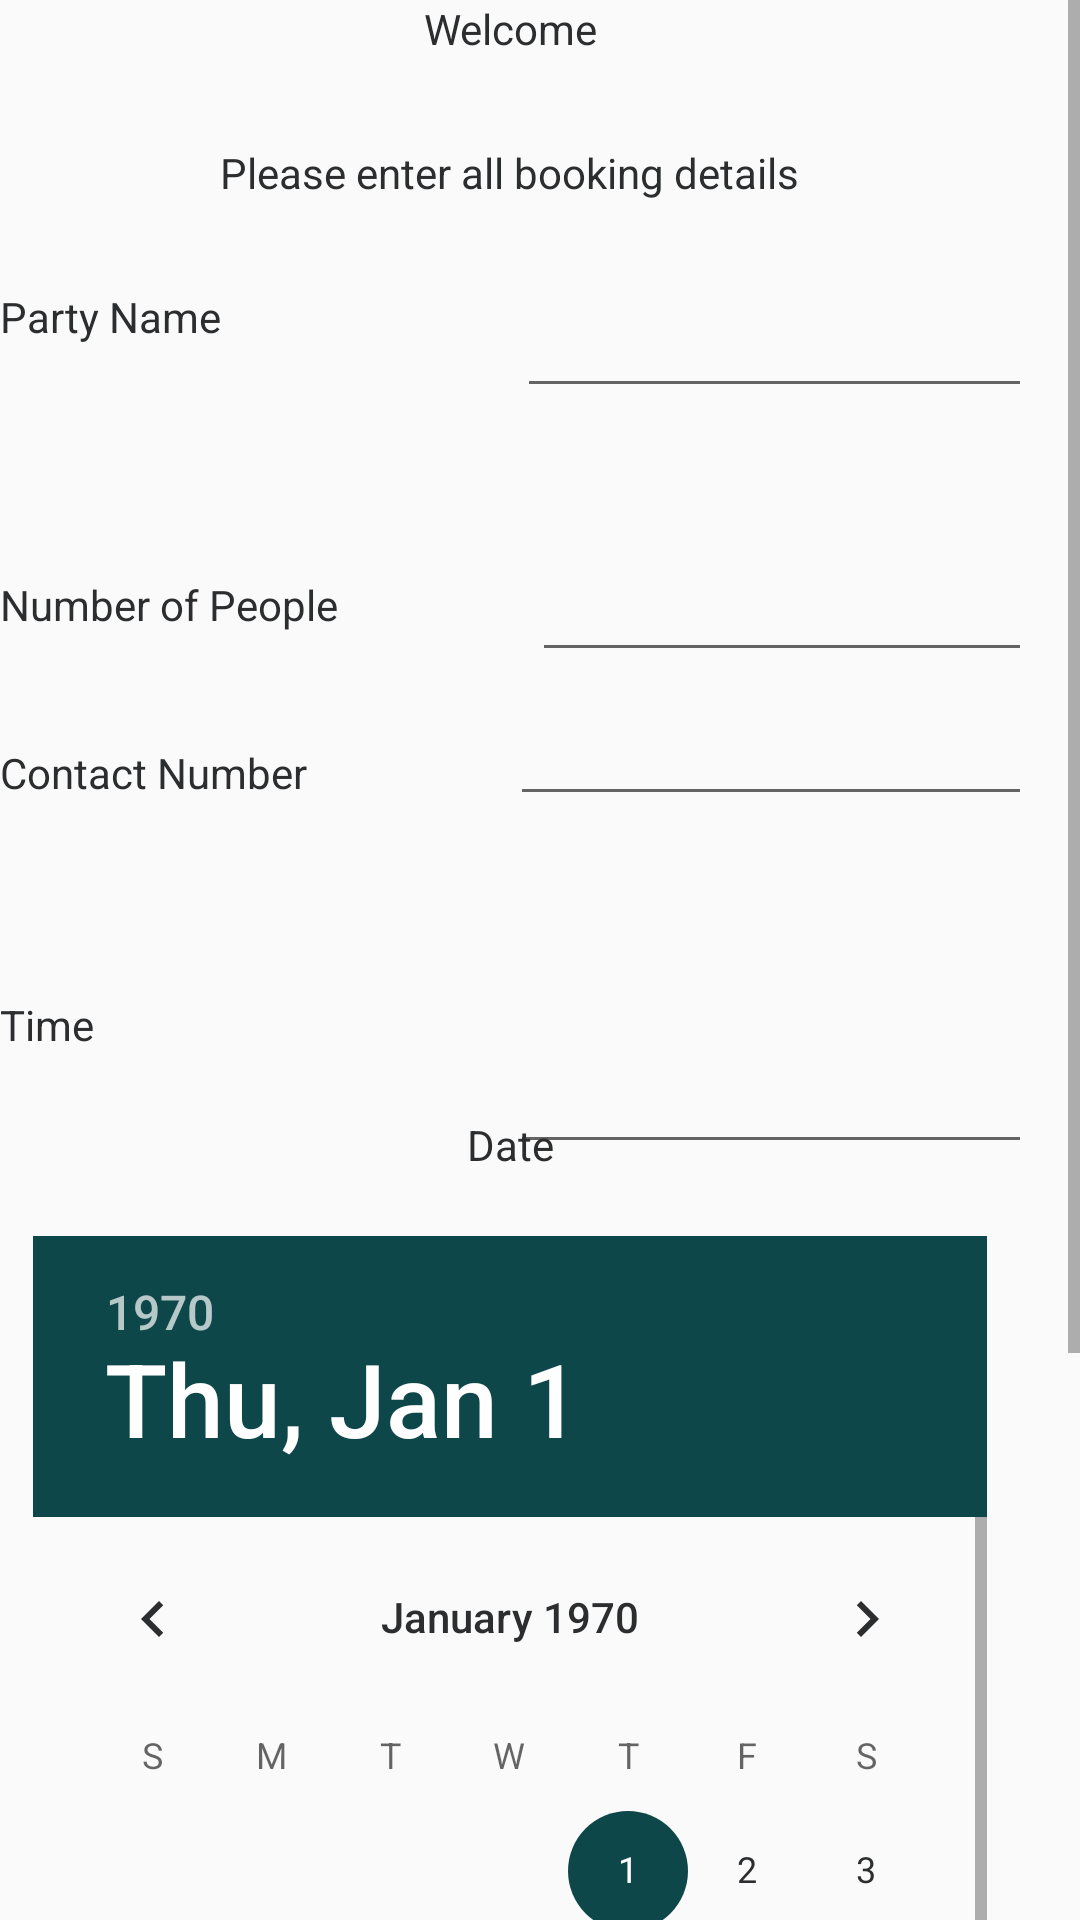

Android layout source for this screen:
<!-- AndroidManifest.xml: application theme AppTheme -->
<!-- res/layout/fragment_edit.xml -->
<?xml version="1.0" encoding="utf-8"?>
<ScrollView
    xmlns:android="http://schemas.android.com/apk/res/android"
    xmlns:app="http://schemas.android.com/apk/res-auto"
    xmlns:tools="http://schemas.android.com/tools"
    android:layout_width="match_parent"
    android:layout_height="match_parent"
    android:id="@+id/edit_fragment">


    <androidx.constraintlayout.widget.ConstraintLayout
        android:id="@+id/booking"
        android:layout_width="match_parent"
        android:layout_height="wrap_content"
        android:paddingRight="20dp"
        android:paddingBottom="40dp"

        tools:context=".fragments.BookingFragment">


        <TextView
            android:id="@+id/Title"
            android:layout_width="180dp"
            android:layout_height="20dp"
            android:text="@string/bookingTitle"
            android:textAlignment="center"
            android:textColor="@color/darkGrey"
            app:layout_constraintEnd_toEndOf="parent"
            app:layout_constraintStart_toStartOf="parent"
            app:layout_constraintTop_toTopOf="parent" />

        <TextView
            android:id="@+id/subtitle"
            android:layout_width="220dp"
            android:layout_height="40dp"
            android:layout_marginTop="28dp"
            android:text="@string/bookingSubtitle"
            android:textAlignment="center"
            android:textColor="@color/darkGrey"
            app:layout_constraintEnd_toEndOf="parent"
            app:layout_constraintHorizontal_bias="0.497"
            app:layout_constraintStart_toStartOf="parent"
            app:layout_constraintTop_toBottomOf="@+id/Title" />

        <TextView
            android:id="@+id/partynameinput"
            android:layout_width="180dp"
            android:layout_height="40dp"
            android:layout_marginTop="8dp"
            android:text="@string/partyName"
            android:textColor="@color/darkGrey"
            app:layout_constraintEnd_toEndOf="parent"
            app:layout_constraintHorizontal_bias="0.0"
            app:layout_constraintStart_toStartOf="parent"
            app:layout_constraintTop_toBottomOf="@+id/subtitle" />

        <EditText
            android:id="@+id/editpartyname"
            android:layout_width="180dp"
            android:layout_height="40dp"

            android:layout_marginTop="8dp"
            android:text=""
            android:textColor="@color/darkGrey"
            app:layout_constraintEnd_toEndOf="parent"
            app:layout_constraintHorizontal_bias="0.392"
            app:layout_constraintStart_toEndOf="@+id/partynameinput"
            app:layout_constraintTop_toBottomOf="@+id/subtitle" />

        <TextView
            android:id="@+id/partyamount"
            android:layout_width="180dp"
            android:layout_height="40dp"
            android:layout_marginTop="40dp"
            android:text="@string/partyAmount"
            android:textColor="@color/darkGrey"
            app:layout_constraintBottom_toTopOf="@+id/partyContact"
            app:layout_constraintEnd_toEndOf="parent"
            app:layout_constraintHorizontal_bias="0.0"
            app:layout_constraintStart_toStartOf="parent"
            app:layout_constraintTop_toBottomOf="@+id/partynameinput" />

        <EditText
            android:id="@+id/editbookedpartyamount"
            android:layout_width="180dp"
            android:layout_height="40dp"

            android:layout_marginStart="12dp"
            android:layout_marginTop="48dp"
            android:inputType="number"
            android:textColor="@color/darkGrey"
            app:layout_constraintEnd_toEndOf="parent"
            app:layout_constraintHorizontal_bias="0.461"
            app:layout_constraintStart_toEndOf="@+id/partyamount"
            app:layout_constraintTop_toBottomOf="@+id/editpartyname" />

        <TextView
            android:id="@+id/partyContact"
            android:layout_width="180dp"
            android:layout_height="40dp"
            android:layout_marginTop="112dp"
            android:text="@string/partycontact"
            android:textColor="@color/darkGrey"
            app:layout_constraintEnd_toEndOf="parent"
            app:layout_constraintHorizontal_bias="0.0"
            app:layout_constraintStart_toStartOf="parent"
            app:layout_constraintTop_toBottomOf="@+id/partynameinput" />

        <EditText
            android:id="@+id/edittextView15"
            android:layout_width="183dp"
            android:layout_height="56dp"
            android:inputType="time"
            android:textColor="@color/darkGrey"
            app:layout_constraintEnd_toEndOf="parent"
            app:layout_constraintHorizontal_bias="0.445"
            app:layout_constraintStart_toEndOf="@+id/time"
            app:layout_constraintTop_toTopOf="@+id/time" />

        <EditText
            android:id="@+id/editbookingContact"
            android:layout_width="181dp"
            android:layout_height="40dp"

            android:layout_marginTop="8dp"
            android:ems="10"
            android:inputType="number"
            android:textColor="@color/darkGrey"
            app:layout_constraintEnd_toEndOf="parent"
            app:layout_constraintHorizontal_bias="0.488"
            app:layout_constraintStart_toEndOf="@+id/partyContact"
            app:layout_constraintTop_toBottomOf="@+id/editbookedpartyamount" />

        <TextView
            android:id="@+id/time"
            android:layout_width="180dp"
            android:layout_height="40dp"
            android:layout_marginTop="44dp"
            android:text="@string/timePrompt"
            android:textColor="@color/darkGrey"
            app:layout_constraintEnd_toEndOf="parent"
            app:layout_constraintHorizontal_bias="0.0"
            app:layout_constraintStart_toStartOf="parent"
            app:layout_constraintTop_toBottomOf="@+id/partyContact" />

        <TextView
            android:id="@+id/bookedDate"
            android:layout_width="180dp"
            android:layout_height="40dp"
            android:text="@string/datePrompt"
            android:textAlignment="center"
            android:textColor="@color/darkGrey"
            app:layout_constraintEnd_toEndOf="parent"
            app:layout_constraintHorizontal_bias="0.5"
            app:layout_constraintStart_toStartOf="parent"
            app:layout_constraintTop_toBottomOf="@+id/time" />


        <DatePicker
            android:id="@+id/editbookingDate"
            android:layout_width="318dp"
            android:layout_height="408dp"
            android:textColor="@color/darkGrey"
            app:layout_constraintBottom_toBottomOf="parent"
            app:layout_constraintEnd_toEndOf="parent"
            app:layout_constraintHorizontal_bias="0.494"
            app:layout_constraintStart_toStartOf="parent"
            app:layout_constraintTop_toBottomOf="@+id/bookedDate"
            app:layout_constraintVertical_bias="0.0" />

        <Button
            android:id="@+id/updateBtn"
            android:layout_width="wrap_content"
            android:layout_height="wrap_content"
            android:text="Update"
            app:layout_constraintBottom_toBottomOf="parent"
            app:layout_constraintEnd_toEndOf="parent"
            app:layout_constraintHorizontal_bias="0.284"
            app:layout_constraintStart_toStartOf="parent"
            app:layout_constraintTop_toBottomOf="@+id/editbookingDate"
            app:layout_constraintVertical_bias="0.0" />

        <Button
            android:id="@+id/deleteBtn"
            android:layout_width="wrap_content"
            android:layout_height="wrap_content"
            android:text="Delete"
            app:layout_constraintBottom_toBottomOf="parent"
            app:layout_constraintEnd_toEndOf="parent"
            app:layout_constraintStart_toEndOf="@+id/updateBtn"
            app:layout_constraintTop_toBottomOf="@+id/editbookingDate" />


    </androidx.constraintlayout.widget.ConstraintLayout>
</ScrollView>
<!-- resources referenced by this layout -->
<resources>
  <color name="darkGrey"> #2b2d2f</color>
  <string name="bookingSubtitle">Please enter all booking details</string>
  <string name="bookingTitle">Welcome </string>
  <string name="datePrompt">  Date </string>
  <string name="partyAmount"> Number of People</string>
  <string name="partyName">Party Name</string>
  <string name="partycontact">Contact Number </string>
  <string name="timePrompt">Time </string>
  <style name="AppTheme" parent="Theme.AppCompat.Light.DarkActionBar">
          
          <item name="colorPrimary">@color/colorPrimary</item>
          <item name="colorPrimaryDark">@color/colorPrimaryDark</item>
          <item name="colorAccent">@color/colorAccent</item>
          <item name="android:textColorPrimary">@color/text_color_primary</item>
      </style>
  <color name="colorPrimary">#a51c30</color>
  <color name="colorPrimaryDark">#74121d</color>
  <color name="colorAccent">#0e4749</color>
  <color name="text_color_primary"> #2b2d2f</color>
</resources>
